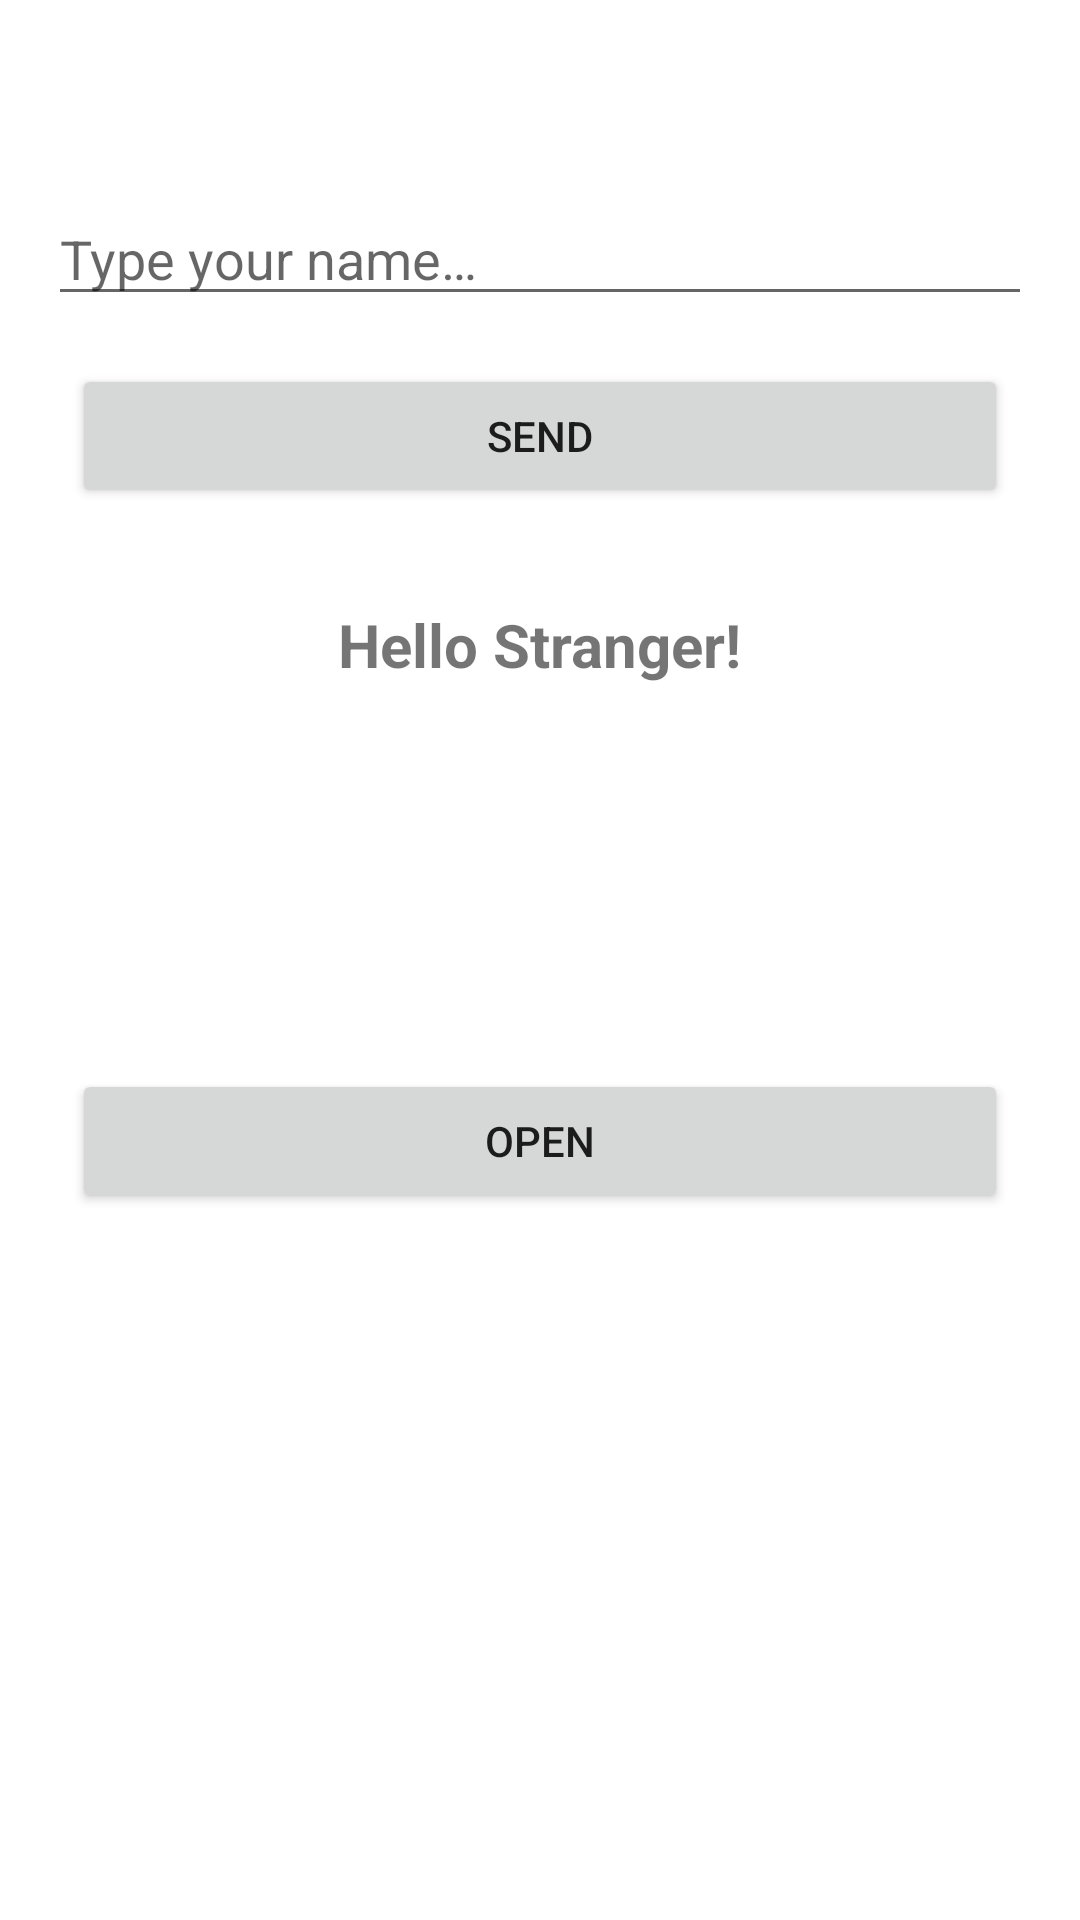

This screen was rendered from an Android layout file. Write that file and the resources it references.
<!-- AndroidManifest.xml: application theme Theme.Androidintro -->
<!-- res/layout/activity_main.xml -->
<?xml version="1.0" encoding="utf-8"?>
<androidx.constraintlayout.widget.ConstraintLayout xmlns:android="http://schemas.android.com/apk/res/android"
    xmlns:app="http://schemas.android.com/apk/res-auto"
    xmlns:tools="http://schemas.android.com/tools"
    android:layout_width="match_parent"
    android:layout_height="match_parent"
    tools:context=".MainActivity">

    <TextView
        android:id="@+id/tvResult"
        android:layout_width="wrap_content"
        android:layout_height="wrap_content"
        android:layout_marginTop="32dp"
        android:text="@string/hello_stranger"
        android:textSize="20sp"
        android:textStyle="bold"
        app:layout_constraintEnd_toEndOf="parent"
        app:layout_constraintStart_toStartOf="parent"
        app:layout_constraintTop_toBottomOf="@+id/btSend" />

    <Button
        android:id="@+id/btSend"
        android:layout_width="0dp"
        android:layout_height="wrap_content"
        android:layout_marginStart="24dp"
        android:layout_marginTop="16dp"
        android:layout_marginEnd="24dp"
        android:text="@string/send"
        app:layout_constraintEnd_toEndOf="parent"
        app:layout_constraintHorizontal_bias="1.0"
        app:layout_constraintStart_toStartOf="parent"
        app:layout_constraintTop_toBottomOf="@+id/etUserInput" />

    <EditText
        android:id="@+id/etUserInput"
        android:layout_width="0dp"
        android:layout_height="wrap_content"
        android:layout_marginStart="16dp"
        android:layout_marginTop="64dp"
        android:layout_marginEnd="16dp"
        android:ems="10"
        android:gravity="start|top"
        android:hint="@string/type_your_name"
        android:inputType="textMultiLine"
        app:layout_constraintEnd_toEndOf="parent"
        app:layout_constraintStart_toStartOf="parent"
        app:layout_constraintTop_toTopOf="parent"
        android:autofillHints="" />

    <Button
        android:id="@+id/btOpen"
        android:layout_width="0dp"
        android:layout_height="wrap_content"
        android:layout_marginStart="24dp"
        android:layout_marginTop="128dp"
        android:layout_marginEnd="24dp"
        android:text="@string/open"
        app:layout_constraintEnd_toEndOf="parent"
        app:layout_constraintStart_toStartOf="parent"
        app:layout_constraintTop_toBottomOf="@+id/tvResult" />

</androidx.constraintlayout.widget.ConstraintLayout>
<!-- resources referenced by this layout -->
<resources>
  <string name="hello_stranger">Hello Stranger!</string>
  <string name="open">Open</string>
  <string name="send">Send</string>
  <string name="type_your_name">Type your name…</string>
  <style name="Theme.Androidintro" parent="Theme.MaterialComponents.DayNight.DarkActionBar">
          
          <item name="colorPrimary">@color/purple_500</item>
          <item name="colorPrimaryVariant">@color/purple_700</item>
          <item name="colorOnPrimary">@color/white</item>
          
          <item name="colorSecondary">@color/teal_200</item>
          <item name="colorSecondaryVariant">@color/teal_700</item>
          <item name="colorOnSecondary">@color/black</item>
          
          <item name="android:statusBarColor" tools:targetApi="l">?attr/colorPrimaryVariant</item>
          
      </style>
  <!-- not gathered from this repository: default colours our renderer supplied (Android Studio template values) -->
  <color name="purple_500">#FF6200EE</color>
  <color name="purple_700">#FF3700B3</color>
  <color name="teal_200">#FF03DAC5</color>
  <color name="teal_700">#FF018786</color>
  <color name="black">#FF000000</color>
  <color name="white">#FFFFFFFF</color>
</resources>
